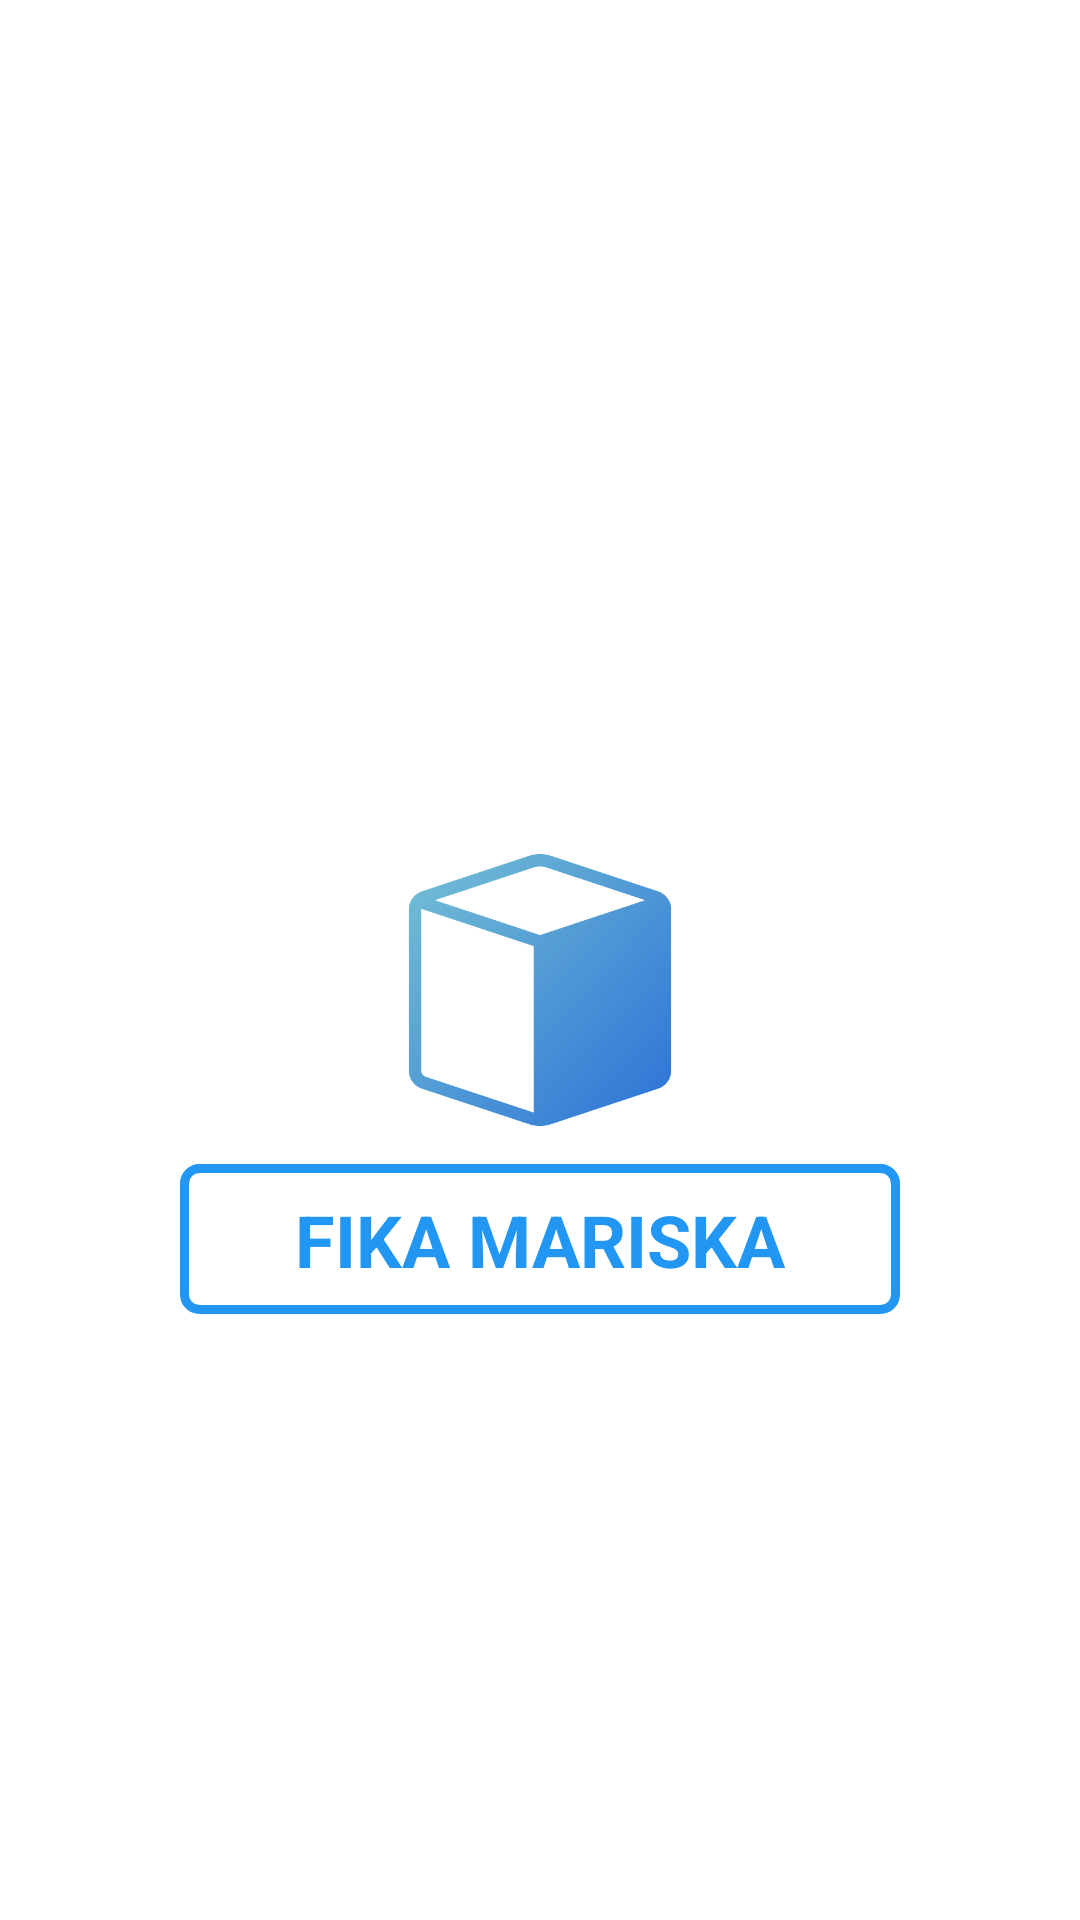

Android layout source for this screen:
<!-- AndroidManifest.xml: application theme Theme.SimulasiUPK_FikaMariskaa -->
<!-- res/layout/activity_splash.xml -->
<?xml version="1.0" encoding="utf-8"?>
<androidx.constraintlayout.widget.ConstraintLayout xmlns:android="http://schemas.android.com/apk/res/android"
    xmlns:app="http://schemas.android.com/apk/res-auto"
    xmlns:tools="http://schemas.android.com/tools"
    android:layout_width="match_parent"
    android:layout_height="match_parent"
    android:background="#FFFFFF"
    tools:context=".ActivitySplash">

    <ImageView
        android:id="@+id/imageView"
        android:layout_width="100dp"
        android:layout_height="100dp"
        android:layout_marginTop="280dp"
        app:layout_constraintEnd_toEndOf="parent"
        app:layout_constraintStart_toStartOf="parent"
        app:layout_constraintTop_toTopOf="parent"
        app:srcCompat="@drawable/cube" />

    <androidx.constraintlayout.widget.ConstraintLayout
        android:layout_width="240dp"
        android:layout_height="50dp"
        android:layout_marginTop="8dp"
        android:background="@drawable/bg_splash"
        app:layout_constraintEnd_toEndOf="parent"
        app:layout_constraintStart_toStartOf="parent"
        app:layout_constraintTop_toBottomOf="@+id/imageView">

        <TextView
            android:id="@+id/textView10"
            android:layout_width="wrap_content"
            android:layout_height="wrap_content"
            android:text="FIKA MARISKA"
            android:textColor="#2196F3"
            android:textSize="24sp"
            android:textStyle="bold"
            app:layout_constraintBottom_toBottomOf="parent"
            app:layout_constraintEnd_toEndOf="parent"
            app:layout_constraintStart_toStartOf="parent"
            app:layout_constraintTop_toTopOf="parent" />
    </androidx.constraintlayout.widget.ConstraintLayout>

</androidx.constraintlayout.widget.ConstraintLayout>
<!-- resources referenced by this layout -->
<resources>
  <!-- drawable bg_splash (drawable) -->
  <?xml version="1.0" encoding="utf-8"?>
  <shape xmlns:android="http://schemas.android.com/apk/res/android">
      <solid android:color="#FFFFFF"/>
      <stroke android:color="#2196F3" android:width="3dp"/>
      <corners android:radius="5dp"/>
  </shape>
  <!-- drawable cube: png bitmap (drawable-v24, 23211 bytes) -->
  <style name="Theme.SimulasiUPK_FikaMariskaa" parent="Theme.MaterialComponents.DayNight.DarkActionBar">
          
          <item name="colorPrimary">@color/purple_500</item>
          <item name="colorPrimaryVariant">@color/purple_700</item>
          <item name="colorOnPrimary">@color/white</item>
          
          <item name="colorSecondary">@color/teal_200</item>
          <item name="colorSecondaryVariant">@color/teal_700</item>
          <item name="colorOnSecondary">@color/black</item>
          
          <item name="android:statusBarColor" tools:targetApi="l">?attr/colorPrimaryVariant</item>
          
      </style>
  <color name="purple_500">#03A9F4</color>
  <color name="purple_700">#2196F3</color>
  <color name="white">#FFFFFFFF</color>
  <color name="teal_200">#FF03DAC5</color>
  <color name="teal_700">#2196F3</color>
  <color name="black">#FF000000</color>
</resources>
